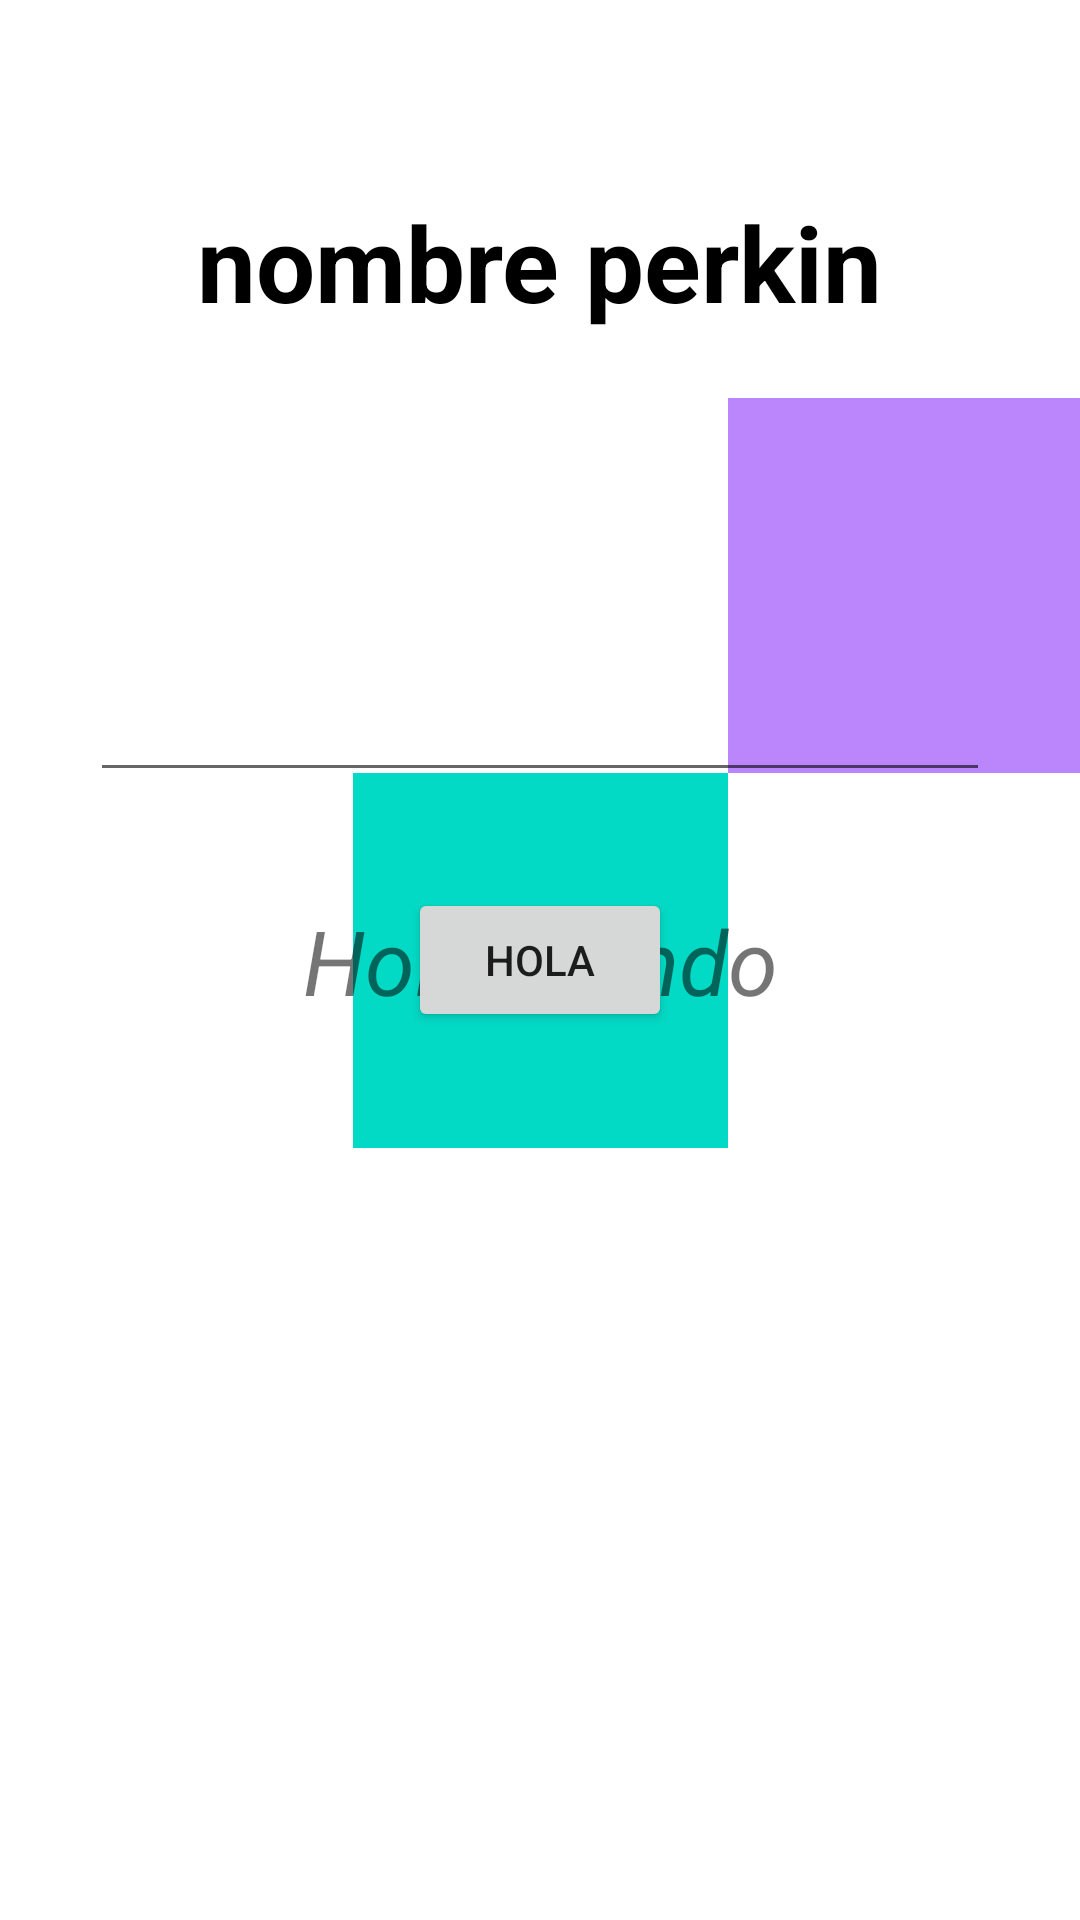

Here is an Android app screen rendered from its layout file. Give the layout XML and the strings, colors and styles it references.
<!-- AndroidManifest.xml: application theme Theme.Aprendiendo -->
<!-- res/layout/activity_first_app.xml -->
<?xml version="1.0" encoding="utf-8"?>
<androidx.constraintlayout.widget.ConstraintLayout xmlns:android="http://schemas.android.com/apk/res/android"
    xmlns:app="http://schemas.android.com/apk/res-auto"
    xmlns:tools="http://schemas.android.com/tools"
    android:id="@+id/main"
    android:layout_width="match_parent"
    android:layout_height="match_parent"
    tools:context=".firstapp.FirstAppActivity">

    <TextView
        android:layout_width="wrap_content"
        android:layout_height="wrap_content"
        android:layout_marginTop="64dp"
        android:text="nombre perkin"
        android:textColor="@color/black"
        android:textSize="35sp"
        android:textStyle="bold"
        app:layout_constraintEnd_toEndOf="parent"
        app:layout_constraintStart_toStartOf="parent"
        app:layout_constraintTop_toTopOf="parent" />

    <View
        android:id="@+id/vistaMorada"
        android:layout_width="125dp"
        android:layout_height="125dp"
        android:background="@color/purple_200"
        app:layout_constraintBottom_toTopOf="@+id/vistaAzul"
        app:layout_constraintStart_toEndOf="@+id/vistaAzul" />

    <View
        android:id="@+id/vistaAzul"
        android:layout_width="125dp"
        android:layout_height="125dp"
        android:background="@color/teal_200"
        app:layout_constraintBottom_toBottomOf="parent"
        app:layout_constraintEnd_toEndOf="parent"
        app:layout_constraintStart_toStartOf="parent"
        app:layout_constraintTop_toTopOf="parent" />

    <TextView
        android:layout_width="wrap_content"
        android:layout_height="wrap_content"
        android:text="Hola mundo"
        android:textSize="30sp"
        android:textStyle="italic"
        app:layout_constraintBottom_toBottomOf="parent"
        app:layout_constraintEnd_toEndOf="parent"
        app:layout_constraintStart_toStartOf="parent"
        app:layout_constraintTop_toTopOf="parent" />

    <androidx.appcompat.widget.AppCompatEditText
        android:id="@+id/editando"
        android:layout_width="300dp"
        android:layout_height="wrap_content"
        android:layout_marginBottom="32dp"
        android:maxLines="1"
        android:singleLine="true"
        app:layout_constraintBottom_toTopOf="@id/botonqlo"
        app:layout_constraintEnd_toEndOf="parent"
        app:layout_constraintStart_toStartOf="parent" />

    <androidx.appcompat.widget.AppCompatButton
        android:id="@+id/botonqlo"
        android:layout_width="wrap_content"
        android:layout_height="wrap_content"
        android:text="Hola"
        app:layout_constraintBottom_toBottomOf="parent"
        app:layout_constraintEnd_toEndOf="parent"
        app:layout_constraintStart_toStartOf="parent"
        app:layout_constraintTop_toTopOf="parent" />


</androidx.constraintlayout.widget.ConstraintLayout>
<!-- resources referenced by this layout -->
<resources>
  <color name="black">#FF000000</color>
  <color name="purple_200">#FFBB86FC</color>
  <color name="teal_200">#FF03DAC5</color>
  <style name="Theme.Aprendiendo" parent="Theme.MaterialComponents.DayNight.NoActionBar">
          
          <item name="colorPrimary">@color/purple_500</item>
          <item name="colorPrimaryVariant">@color/purple_700</item>
          <item name="colorOnPrimary">@color/white</item>
          
          <item name="colorSecondary">@color/teal_200</item>
          <item name="colorSecondaryVariant">@color/teal_700</item>
          <item name="colorOnSecondary">@color/black</item>
          
          <item name="android:statusBarColor">?attr/colorPrimaryVariant</item>
          
      </style>
  <color name="purple_500">#FF6200EE</color>
  <color name="purple_700">#FF3700B3</color>
  <color name="white">#FFFFFFFF</color>
  <color name="teal_700">#FF018786</color>
</resources>
